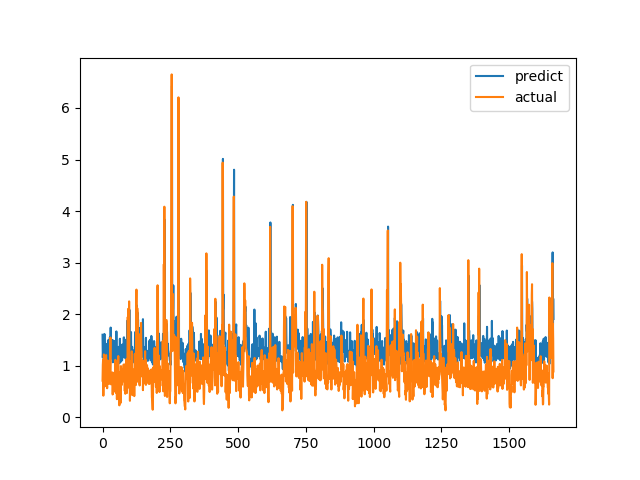

The table this chart was drawn from, first rows:
predict, actual
1.601, 0.7094
1.157, 1.015
1.259, 1.116
1.317, 0.4183
1.469, 1.002
1.394, 1.219
1.285, 1.143
1.615, 0.6528
1.175, 0.6747
1.48, 0.601
1.166, 0.6695
1.151, 0.6538
1.203, 0.7814
1.155, 1.206
1.422, 0.8469
1.156, 0.8286
1.209, 0.6482
1.209, 0.5624
1.139, 0.7183
1.097, 1.1
1.293, 0.9542
1.497, 0.729
1.201, 0.6694
1.182, 0.8631
1.197, 0.6465
1.083, 0.8223
1.269, 0.9236
1.548, 0.8301
1.153, 1.067
1.261, 1.546
1.739, 0.6827
1.21, 0.6386
1.216, 0.6464
1.178, 0.6881
1.139, 0.7274
1.14, 0.65
1.464, 0.8694
1.5, 0.4409
1.066, 0.4519
1.159, 0.7575
1.311, 0.4952
1.152, 0.6851
1.1, 0.7244
1.372, 0.8654
1.481, 0.74
1.102, 0.8071
1.271, 0.8204
1.146, 1.114
1.246, 1.109
1.217, 0.4751
1.111, 1.039
1.665, 0.9458
1.252, 0.7878
1.283, 0.3505
1.056, 0.9368
1.324, 0.9868
1.224, 0.647
1.152, 1.03
1.366, 1.187
1.31, 0.9329
... 1,604 more rows
